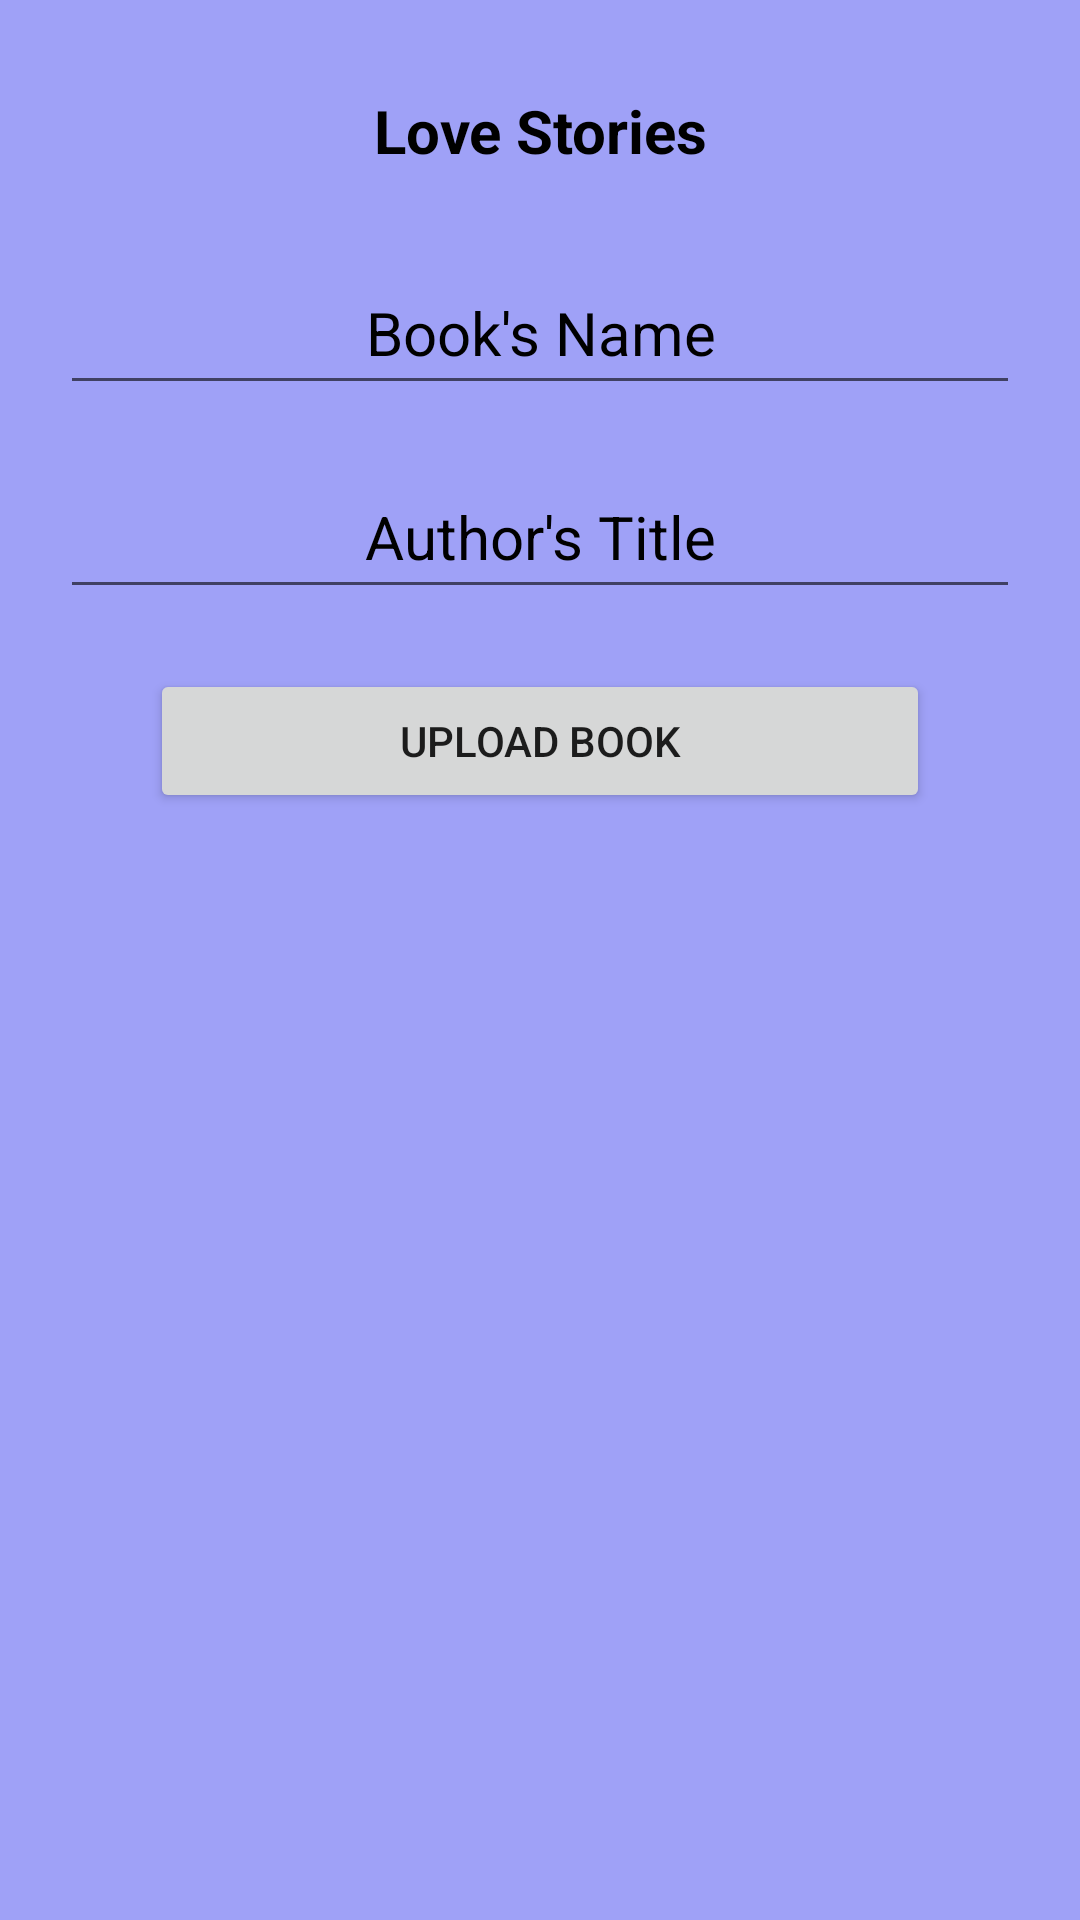

Reconstruct the res/layout file that produces this screen, plus the resources it refers to.
<!-- AndroidManifest.xml: application theme Theme.SriSu -->
<!-- res/layout/addstories_layout.xml -->
<?xml version="1.0" encoding="utf-8"?>
<LinearLayout xmlns:android="http://schemas.android.com/apk/res/android"
    android:layout_width="match_parent"
    android:layout_height="wrap_content"
    android:background="@color/couple_red">

    <ScrollView
        android:layout_width="match_parent"
        android:layout_height="wrap_content">



        <LinearLayout
            android:layout_width="match_parent"
            android:layout_height="wrap_content"
            android:orientation="vertical"
            android:padding="10dp">

            <TextView
                android:layout_width="match_parent"
                android:layout_height="wrap_content"
                android:layout_margin="20dp"
                android:text="Love Stories"
                android:textAlignment="center"
                android:textColor="@color/black"
                android:textSize="20sp"
                android:textStyle="bold"
                android:autofillHints="" />

            <EditText
                android:id="@+id/BookName"
                android:layout_width="match_parent"
                android:layout_height="wrap_content"
                android:layout_margin="10dp"
                android:minHeight="48dp"
                android:padding="8dp"
                android:hint="Book's Name"
                android:gravity="center_vertical|center_horizontal"
                android:layout_gravity="center"
                android:textColorHint="@color/black"
                android:textColor="@color/black"
                android:textSize="20sp"
                android:autofillHints="" />
            <EditText
                android:id="@+id/author"
                android:layout_width="match_parent"
                android:layout_height="wrap_content"
                android:layout_margin="10dp"
                android:minHeight="48dp"
                android:padding="8dp"
                android:hint="Author's Title"
                android:gravity="center_vertical|center_horizontal"
                android:layout_gravity="center"
                android:textColorHint="@color/black"
                android:textColor="@color/black"
                android:textSize="20sp"
                android:autofillHints="" />

            <androidx.appcompat.widget.AppCompatButton
                android:id="@+id/uploadPDF"
                android:layout_width="match_parent"
                android:layout_height="wrap_content"
                android:layout_gravity="center_horizontal"
                android:layout_marginTop="10dp"
                android:layout_marginBottom="10dp"
                android:layout_marginEnd="40dp"
                android:layout_marginStart="40dp"
                android:text="Upload Book"/>

        </LinearLayout>
    </ScrollView>

</LinearLayout>
<!-- resources referenced by this layout -->
<resources>
  <color name="black">#FF000000</color>
  <color name="couple_red">#9FA1F7</color>
  <style name="Theme.SriSu" parent="Theme.MaterialComponents.DayNight.DarkActionBar">
          
          <item name="colorPrimary">@color/purple_500</item>
          <item name="colorPrimaryVariant">@color/purple_700</item>
          <item name="colorOnPrimary">@color/white</item>
          
          <item name="colorSecondary">@color/teal_200</item>
          <item name="colorSecondaryVariant">@color/teal_700</item>
          <item name="colorOnSecondary">@color/black</item>
          
          <item name="android:statusBarColor" tools:targetApi="l">?attr/colorPrimaryVariant</item>
          
      </style>
  <color name="purple_500">#9FA1F7</color>
  <color name="purple_700">#9FA1F7</color>
  <color name="white">#FFFFFFFF</color>
  <color name="teal_200">#FF03DAC5</color>
  <color name="teal_700">#FF018786</color>
</resources>
